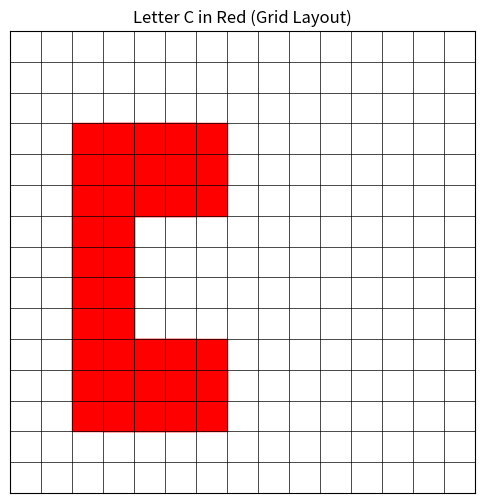

Source code (Python):
import matplotlib.pyplot as plt

def draw_letter_C_in_grid():
    # Create a 10x10 grid layout
    grid_size = 15
    fig, ax = plt.subplots(figsize=(6, 6))

    # Draw the grid lines
    for x in range(grid_size + 1):
        ax.axhline(x, color='black', linewidth=0.5)
        ax.axvline(x, color='black', linewidth=0.5)

    # Turn off axes
    ax.set_xticks([])
    ax.set_yticks([])
    ax.invert_yaxis()  # So (0,0) is top-left like in a matrix

    # Plot the letter "C" using red squares
    red_cells = [
        (2, 2), (2, 3), (2, 4), (2, 5),
        (3, 2), (3, 3), (3, 4), (3, 5),
        (4, 2),
        (5, 2),
        (6, 2),
        (7, 2),
        (8, 2),
        (9, 2), (9, 3), (9, 4), (9, 5),
        (10, 2), (10, 3), (10, 4), (10, 5),
    ]

    for (y, x) in red_cells:
        ax.add_patch(plt.Rectangle((x, y), 2, 2, color='red'))

    # Set grid boundaries
    ax.set_xlim(0, grid_size)
    ax.set_ylim(0, grid_size)
    plt.title("Letter C in Red (Grid Layout)")
    plt.show()

# Run the function
draw_letter_C_in_grid()
